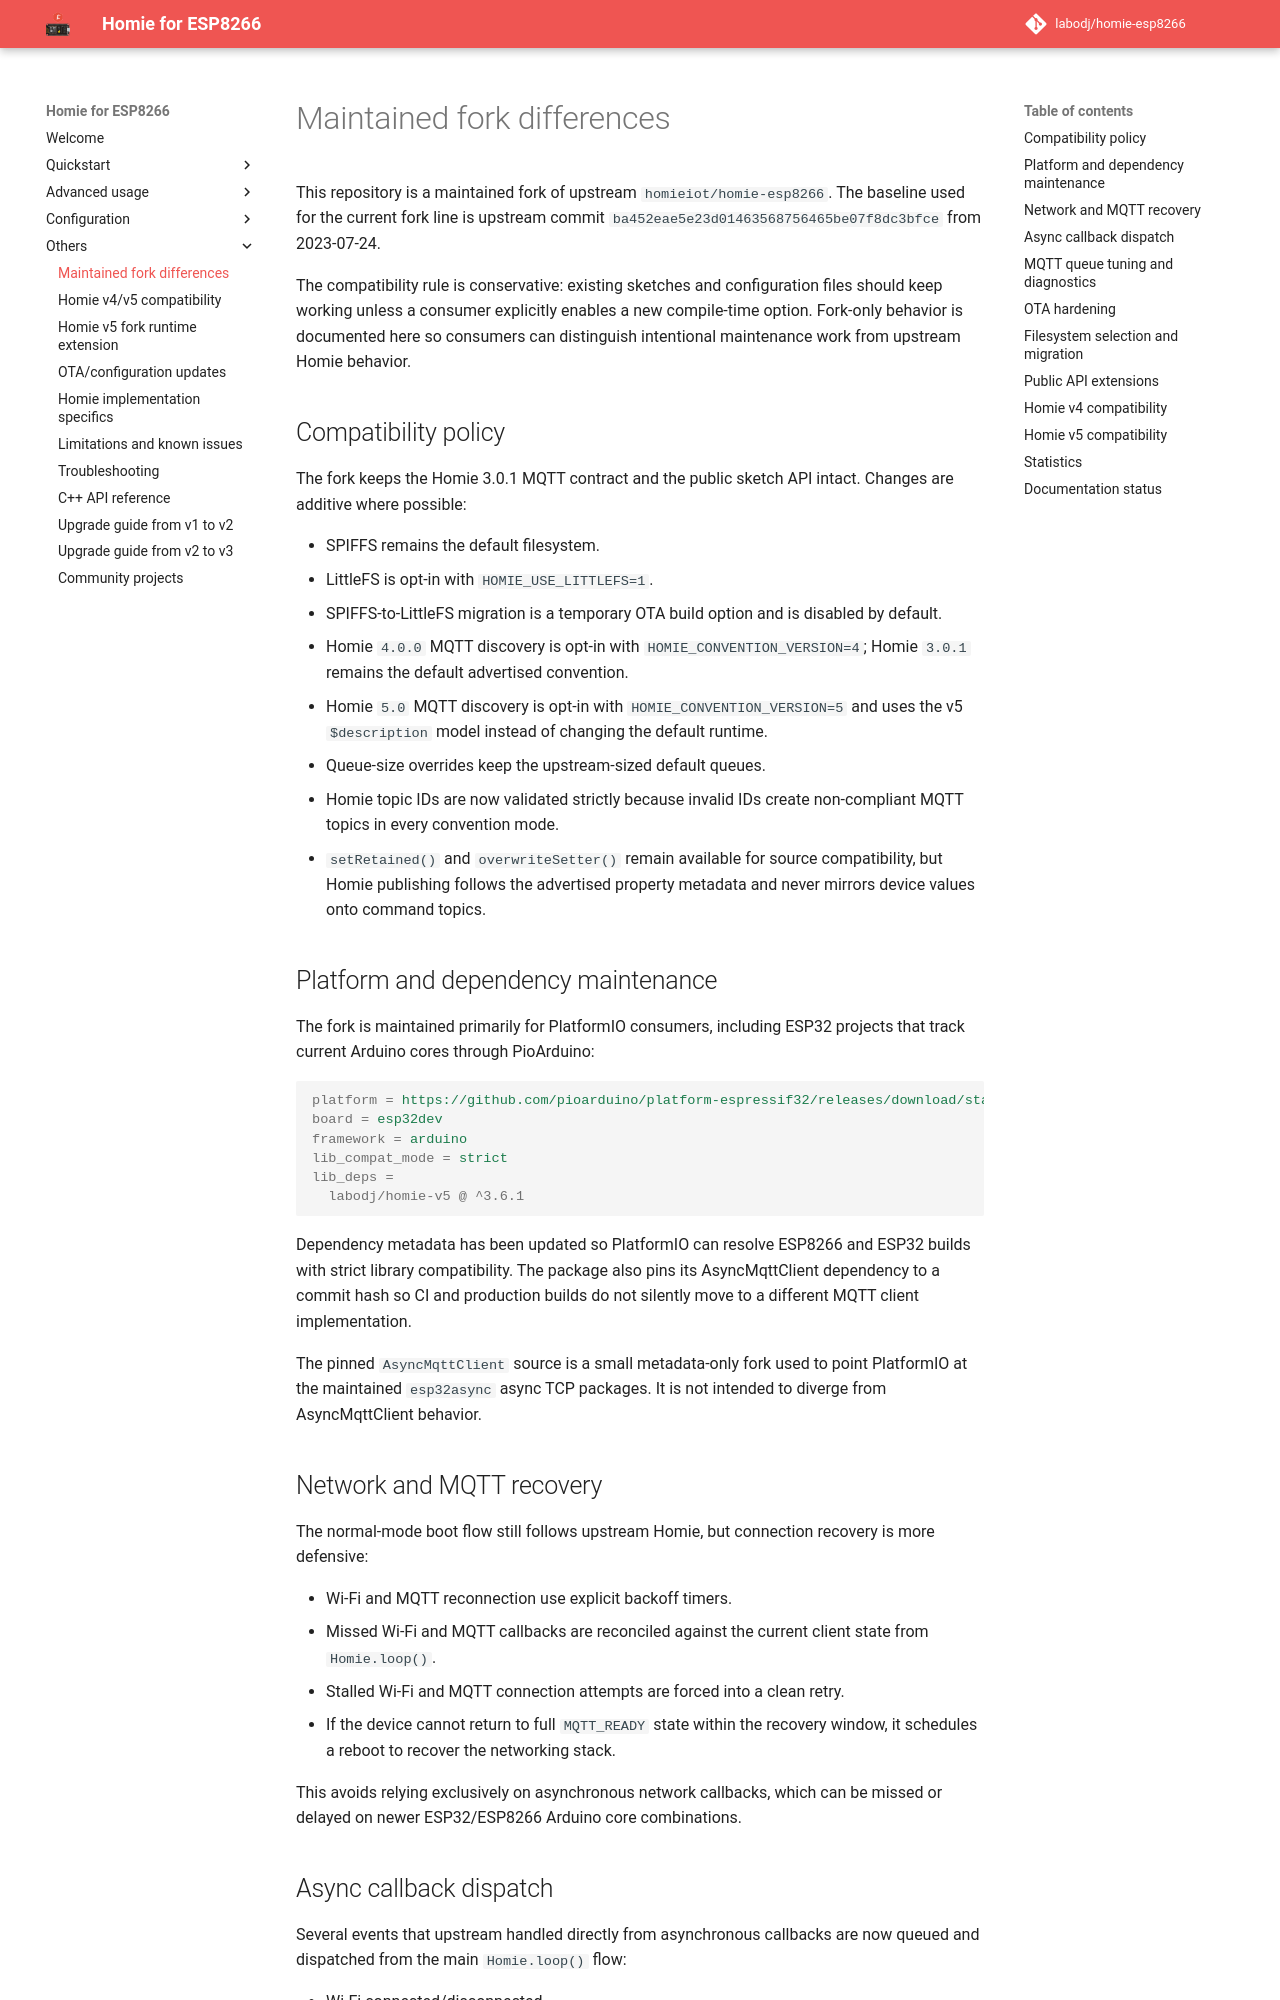

repository: labodj/homie-esp8266 · page: others/fork-differences/index.html · generator: mkdocs

# Maintained fork differences

This repository is a maintained fork of upstream `homieiot/homie-esp8266`. The
baseline used for the current fork line is upstream commit
`ba452eae5e23d01463568756465be07f8dc3bfce` from 2023-07-24.

The compatibility rule is conservative: existing sketches and configuration
files should keep working unless a consumer explicitly enables a new
compile-time option. Fork-only behavior is documented here so consumers can
distinguish intentional maintenance work from upstream Homie behavior.

## Compatibility policy

The fork keeps the Homie 3.0.1 MQTT contract and the public sketch API intact.
Changes are additive where possible:

- SPIFFS remains the default filesystem.
- LittleFS is opt-in with `HOMIE_USE_LITTLEFS=1`.
- SPIFFS-to-LittleFS migration is a temporary OTA build option and is disabled
  by default.
- Homie `4.0.0` MQTT discovery is opt-in with `HOMIE_CONVENTION_VERSION=4`;
  Homie `3.0.1` remains the default advertised convention.
- Homie `5.0` MQTT discovery is opt-in with `HOMIE_CONVENTION_VERSION=5` and
  uses the v5 `$description` model instead of changing the default runtime.
- Queue-size overrides keep the upstream-sized default queues.
- Homie topic IDs are now validated strictly because invalid IDs create
  non-compliant MQTT topics in every convention mode.
- `setRetained()` and `overwriteSetter()` remain available for source
  compatibility, but Homie publishing follows the advertised property metadata
  and never mirrors device values onto command topics.

## Platform and dependency maintenance

The fork is maintained primarily for PlatformIO consumers, including ESP32
projects that track current Arduino cores through PioArduino:

```ini
platform = https://github.com/pioarduino/platform-espressif32/releases/download/stable/platform-espressif32.zip
board = esp32dev
framework = arduino
lib_compat_mode = strict
lib_deps =
  labodj/homie-v5 @ ^3.6.1
```

Dependency metadata has been updated so PlatformIO can resolve ESP8266 and ESP32
builds with strict library compatibility. The package also pins its
AsyncMqttClient dependency to a commit hash so CI and production builds do not
silently move to a different MQTT client implementation.

The pinned `AsyncMqttClient` source is a small metadata-only fork used to point
PlatformIO at the maintained `esp32async` async TCP packages. It is not intended
to diverge from AsyncMqttClient behavior.

## Network and MQTT recovery

The normal-mode boot flow still follows upstream Homie, but connection recovery
is more defensive:

- Wi-Fi and MQTT reconnection use explicit backoff timers.
- Missed Wi-Fi and MQTT callbacks are reconciled against the current client
  state from `Homie.loop()`.
- Stalled Wi-Fi and MQTT connection attempts are forced into a clean retry.
- If the device cannot return to full `MQTT_READY` state within the recovery
  window, it schedules a reboot to recover the networking stack.

This avoids relying exclusively on asynchronous network callbacks, which can be
missed or delayed on newer ESP32/ESP8266 Arduino core combinations.
